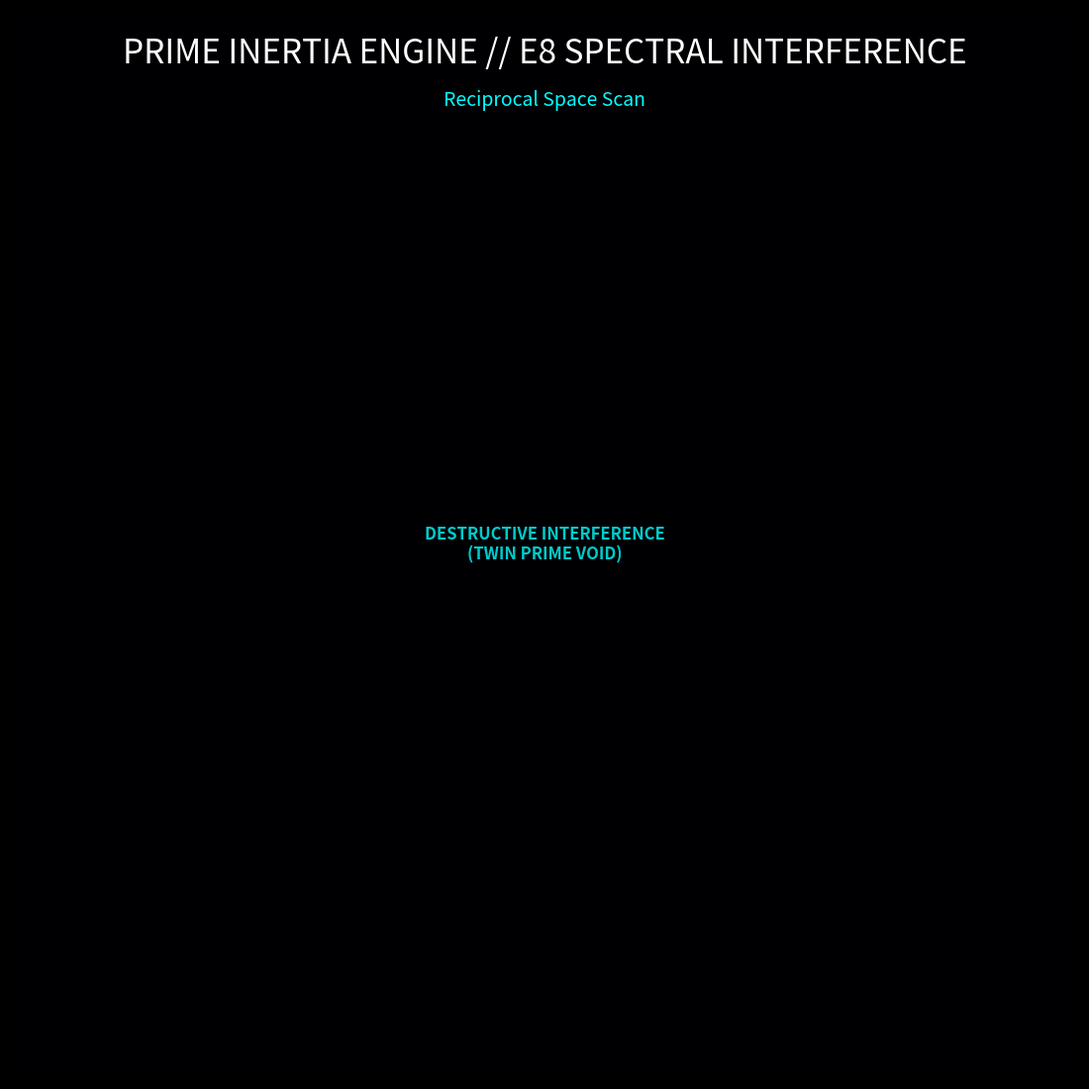

Here is the Python script that generated this plot:
import numpy as np
import matplotlib.pyplot as plt
import matplotlib.animation as animation
from itertools import product
import time
import os

# --- CONFIGURATION ---
# IMPORTANT: Paste the path to ffmpeg.exe here if it's not in your system PATH
# Example: r"C:\ffmpeg\bin\ffmpeg.exe"
FFMPEG_PATH = r"C:\ffmpeg\bin\ffmpeg.exe" 

VIDEO_FILENAME = 'E8_PrimeInertia_Engine.mp4'
DURATION_SEC = 30
FPS = 30
TOTAL_FRAMES = DURATION_SEC * FPS

# HD Resolution settings (1920x1080)
DPI = 100
FIG_WIDTH = 1920 / DPI
FIG_HEIGHT = 1080 / DPI
COMPUTE_RES = 400 

# --- SETUP FFMPEG ---
if os.path.isfile(FFMPEG_PATH):
    plt.rcParams['animation.ffmpeg_path'] = FFMPEG_PATH
    print(f"Found FFmpeg at: {FFMPEG_PATH}")
else:
    print(f"WARNING: FFmpeg not found at {FFMPEG_PATH}")
    print("Please verify the path or add ffmpeg to your system PATH variables.")
    # Proceeding hoping it's in PATH...

print(f"--- INITIALIZING PRIME INERTIA ENGINE ---")
print(f"Target: {VIDEO_FILENAME}")
print(f"Resolution: 1920x1080 (Full HD)")
print(f"Duration: {DURATION_SEC}s ({TOTAL_FRAMES} frames)")
print("-" * 40)

# --- MATH FUNCTIONS ---

def generate_spinor_roots():
    roots = []
    for signs in product([0.5, -0.5], repeat=8):
        if np.sum(np.array(signs) < 0) % 2 == 0:
            roots.append(np.array(signs))
    return np.array(roots)

def get_coxeter_plane_projection(roots):
    u = np.array([1, np.cos(np.pi/15), np.cos(2*np.pi/15), np.cos(3*np.pi/15),
                  np.cos(4*np.pi/15), np.cos(5*np.pi/15), np.cos(6*np.pi/15), np.cos(7*np.pi/15)])
    v = np.array([0, np.sin(np.pi/15), np.sin(2*np.pi/15), np.sin(3*np.pi/15),
                  np.sin(4*np.pi/15), np.sin(5*np.pi/15), np.sin(6*np.pi/15), np.sin(7*np.pi/15)])
    v = v - np.dot(v, u) / np.dot(u, u) * u
    u = u / np.linalg.norm(u)
    v = v / np.linalg.norm(v)
    return roots @ u, roots @ v

def assign_parity_charges(roots):
    scaled = (roots * 2).astype(int)
    return np.array([1 if np.sum(r)%4 == 0 else -1 for r in scaled])

# --- PRE-CALCULATION ---

print("Generating E8 Lattice Geometry...", end="")
roots = generate_spinor_roots()
charges = assign_parity_charges(roots)
base_x, base_y = get_coxeter_plane_projection(roots)
print(" Done.")

# --- ANIMATION SETUP ---

fig = plt.figure(figsize=(FIG_WIDTH, FIG_HEIGHT), facecolor='black', dpi=DPI)
ax = plt.axes([0, 0, 1, 1], frameon=False)
ax.set_axis_off()

limit = 12
kx = np.linspace(-limit, limit, COMPUTE_RES)
ky = np.linspace(-limit, limit, COMPUTE_RES)
KX, KY = np.meshgrid(kx, ky)

img = ax.imshow(np.zeros((COMPUTE_RES, COMPUTE_RES)), 
                cmap='inferno', 
                extent=[-limit, limit, -limit, limit],
                origin='lower',
                interpolation='bicubic',
                vmin=0, vmax=5)

# Removed letter_spacing to fix AttributeError
title_text = ax.text(0.5, 0.95, "PRIME INERTIA ENGINE // E8 SPECTRAL INTERFERENCE", 
        transform=ax.transAxes, color='white', ha='center', fontsize=24, fontweight='normal')

subtitle_text = ax.text(0.5, 0.91, "Reciprocal Space Scan", 
        transform=ax.transAxes, color='#00ffff', ha='center', fontsize=14)

twin_prime_label = ax.text(0, 0, "DESTRUCTIVE INTERFERENCE\n(TWIN PRIME VOID)", 
        color='cyan', ha='center', va='center', fontsize=12, fontweight='bold', alpha=0.8)

start_time = time.time()

def update(frame):
    t = frame / FPS
    
    # PHYSICS
    angle = t * 0.15
    cos_a, sin_a = np.cos(angle), np.sin(angle)
    
    rot_x = base_x * cos_a - base_y * sin_a
    rot_y = base_x * sin_a + base_y * cos_a
    zoom_pulse = 1.0 + 0.1 * np.sin(t * 0.5)
    
    # DIFFRACTION
    Amplitude = np.zeros_like(KX, dtype=complex)
    scaled_x = rot_x * zoom_pulse
    scaled_y = rot_y * zoom_pulse
    
    # Core Loop (Optimized)
    for x, y, q in zip(scaled_x, scaled_y, charges):
        phase_term = 1j * (KX * x + KY * y)
        Amplitude += q * np.exp(phase_term)
        
    Intensity = np.abs(Amplitude)**2
    LogIntensity = np.log1p(Intensity)
    
    img.set_data(LogIntensity)
    subtitle_text.set_text(f"Mod 6 Spinor Diffraction | Phase Angle: {np.degrees(angle):.1f}°")
    
    # Progress Log
    elapsed = time.time() - start_time
    if frame > 0:
        eta = (elapsed / frame) * (TOTAL_FRAMES - frame)
        print(f"\rRendering Frame {frame}/{TOTAL_FRAMES} - ETA: {eta:.0f}s   ", end="")
    
    return img, title_text, subtitle_text, twin_prime_label

# --- RENDER ---

print("\nStarting FFmpeg render...")

try:
    writer = animation.FFMpegWriter(fps=FPS, metadata=dict(artist='DULA_Grok'), bitrate=8000)
    anim = animation.FuncAnimation(fig, update, frames=TOTAL_FRAMES, blit=False)
    anim.save(VIDEO_FILENAME, writer=writer)
    print(f"\n\nSUCCESS. Video saved as: {VIDEO_FILENAME}")
except FileNotFoundError:
    print("\n\nERROR: FFmpeg still not found.")
    print("Please set the FFMPEG_PATH variable at the top of the script to the location of ffmpeg.exe")
except Exception as e:
    print(f"\n\nAn error occurred: {e}")
